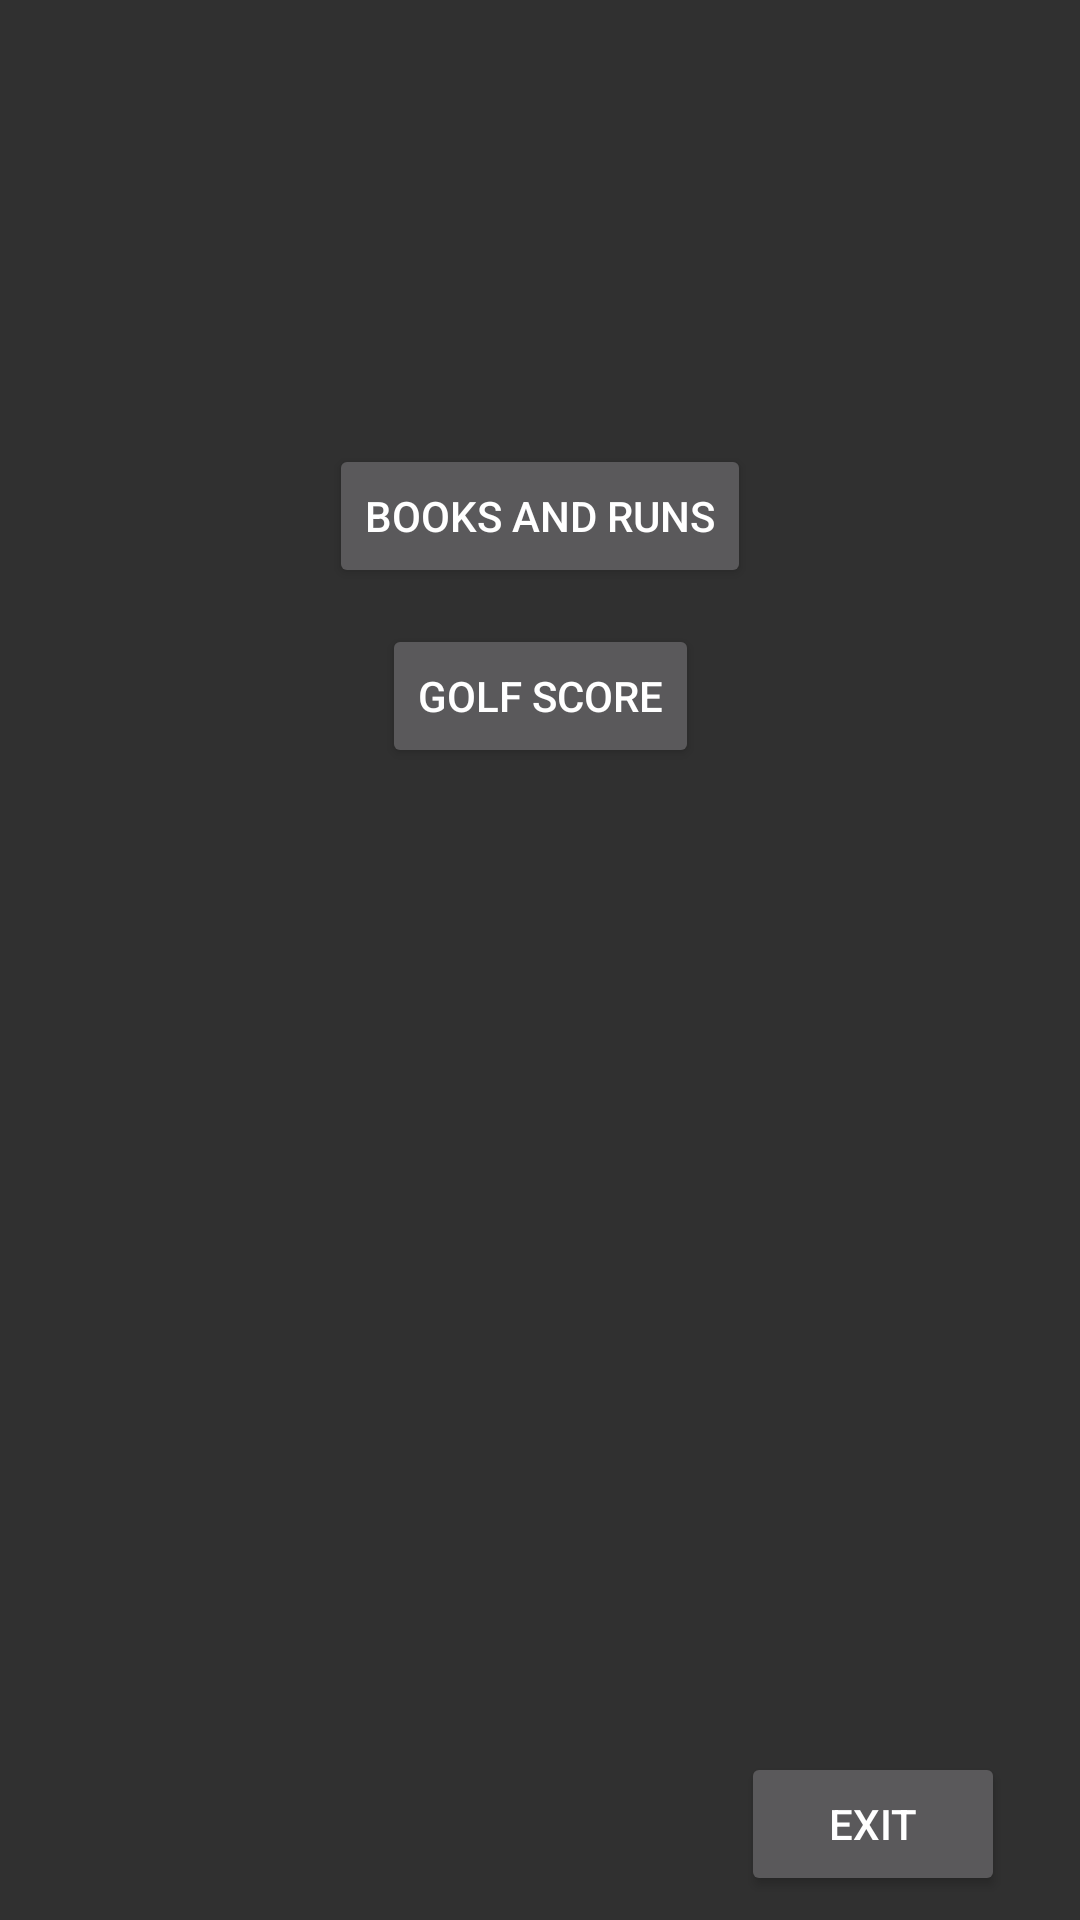

Produce the Android XML layout that renders to this screen, including the resource entries it uses.
<!-- AndroidManifest.xml: application theme AppTheme -->
<!-- res/layout/activity_main.xml -->
<?xml version="1.0" encoding="utf-8"?>

<android.support.constraint.ConstraintLayout xmlns:android="http://schemas.android.com/apk/res/android"
    xmlns:app="http://schemas.android.com/apk/res-auto"
    xmlns:tools="http://schemas.android.com/tools"
    android:layout_width="match_parent"
    android:layout_height="match_parent"
    android:orientation="vertical"
    tools:context="jasonbrown.com.cardgamescorecard.MainActivity">

    <Button
        android:id="@+id/btn_booksAndRuns"
        android:layout_width="wrap_content"
        android:layout_height="wrap_content"
        android:layout_weight="0.02"
        android:text="@string/booksAndRuns"
        android:layout_marginLeft="8dp"
        app:layout_constraintLeft_toLeftOf="parent"
        app:layout_constraintBottom_toBottomOf="parent"
        android:layout_marginBottom="304dp"
        android:layout_marginRight="8dp"
        app:layout_constraintRight_toRightOf="parent"
        app:layout_constraintTop_toTopOf="parent"
        android:layout_marginTop="8dp"/>

    <Button
        android:id="@+id/b_exit"
        android:layout_width="wrap_content"
        android:layout_height="wrap_content"
        android:text="@string/exit"
        android:onClick="exit"
        android:layout_marginRight="25dp"
        app:layout_constraintRight_toRightOf="parent"
        app:layout_constraintBottom_toBottomOf="parent"
        android:layout_marginBottom="8dp" />

    <Button
        android:id="@+id/button"
        android:layout_width="wrap_content"
        android:layout_height="wrap_content"
        android:text="@string/golf"
        android:layout_marginTop="12dp"
        app:layout_constraintTop_toBottomOf="@+id/btn_booksAndRuns"
        android:layout_marginLeft="8dp"
        app:layout_constraintLeft_toLeftOf="parent"
        android:layout_marginRight="8dp"
        app:layout_constraintRight_toRightOf="parent" />

</android.support.constraint.ConstraintLayout>
<!-- resources referenced by this layout -->
<resources>
  <string name="booksAndRuns">Books and Runs</string>
  <string name="exit">Exit</string>
  <string name="golf">Golf Score</string>
  <style name="AppTheme" parent="Theme.AppCompat">
          
          <item name="colorPrimary">@color/colorPrimary</item>
          <item name="colorPrimaryDark">@color/colorPrimaryDark</item>
          <item name="colorAccent">@color/colorAccent</item>
      </style>
  <color name="colorPrimary">#3F51B5</color>
  <color name="colorPrimaryDark">#303F9F</color>
  <color name="colorAccent">#ff4081</color>
</resources>
